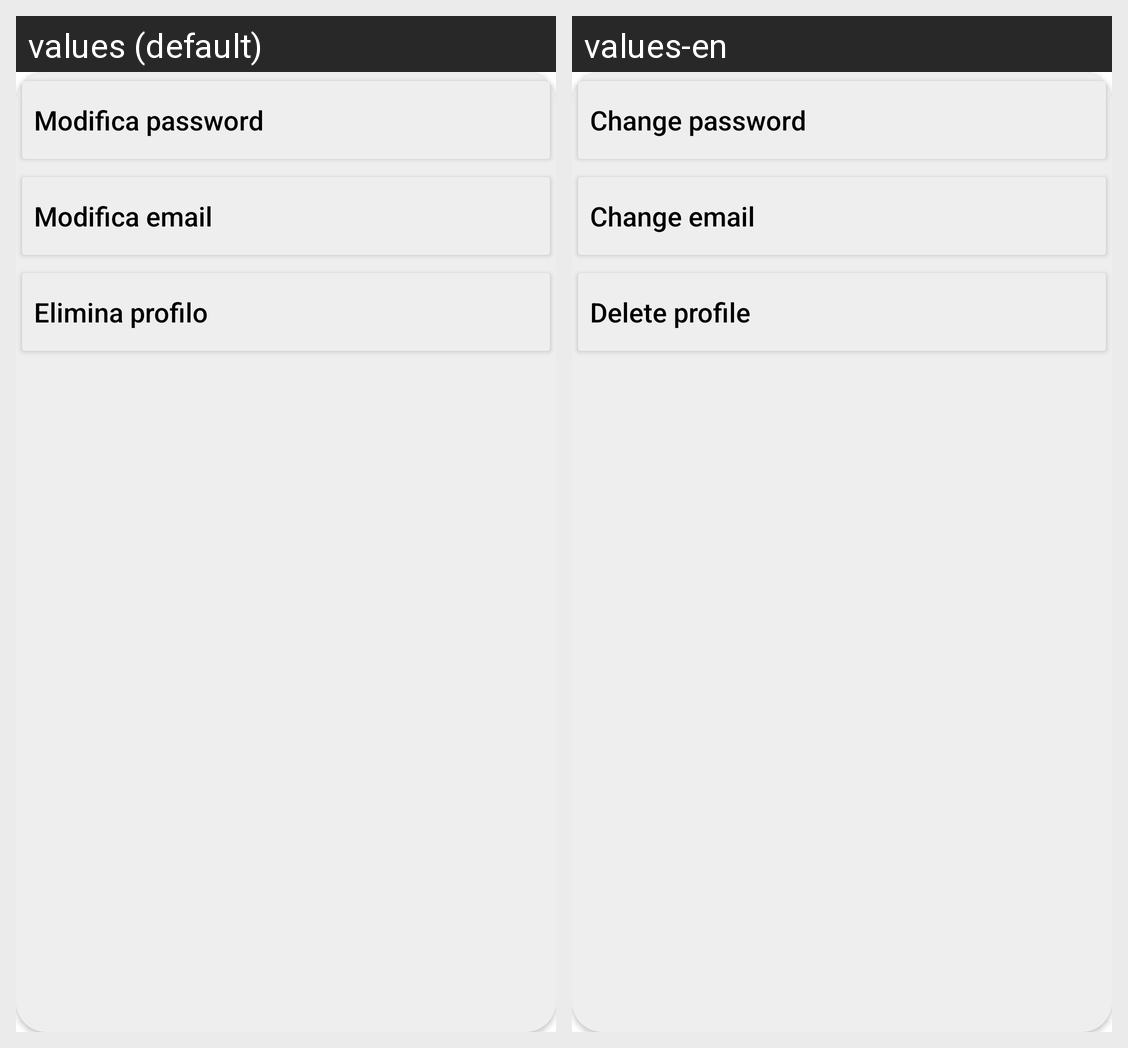

For this localized Android screen grid, give each drawn string resource with its value in every locale shown.
Android screen res/layout/overlay_account.xml rendered under 2 locales, left to right: values (default), values-en. Device: Nexus 5 (rendered at 1080×1920; each locale shown at half size, 540×960, under a caption strip naming it); theme Base.Theme.TripTales.
Strings drawn on this screen, with the default value and each locale's value (text and hints the layout hard-codes, and strings that could not be matched under every locale, appear in the picture but are not listed):

modifica_password
  values: Modifica password
  values-en: Change password

modifica_email
  values: Modifica email
  values-en: Change email

elimina_profilo
  values: Elimina profilo
  values-en: Delete profile
